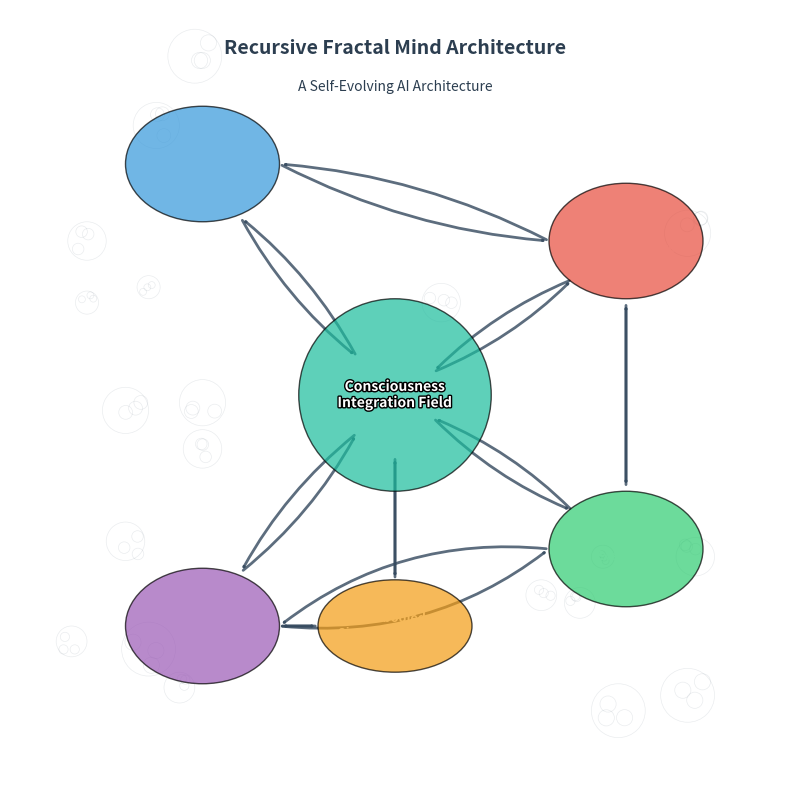

Source code (Python): (Note: this script raises an exception after producing the figure.)
import matplotlib.pyplot as plt
import numpy as np
from matplotlib.patches import Rectangle, Circle, FancyArrowPatch, Ellipse
import matplotlib.patheffects as path_effects

# Set up the figure with a light background
plt.figure(figsize=(12, 10))
ax = plt.gca()
ax.set_xlim(0, 100)
ax.set_ylim(0, 100)
ax.set_aspect('equal')
ax.axis('off')
ax.set_facecolor('#f8f8f8')

# Define colors
colors = {
    'perception': '#3498db',
    'knowledge': '#e74c3c',
    'metacognitive': '#2ecc71',
    'evolutionary': '#9b59b6',
    'simulation': '#f39c12',
    'consciousness': '#1abc9c',
    'arrow': '#34495e',
    'background': '#ecf0f1',
    'text': '#2c3e50'
}

# Draw the main components
# Consciousness Integration Field (center)
consciousness = Ellipse((50, 50), 25, 25, fc=colors['consciousness'], ec='black', alpha=0.7, zorder=10)
ax.add_patch(consciousness)
text = ax.text(50, 50, "Consciousness\nIntegration Field", ha='center', va='center', fontsize=10, 
               fontweight='bold', color='white', zorder=11)
text.set_path_effects([path_effects.withStroke(linewidth=2, foreground='black')])

# Perception System
perception = Ellipse((25, 80), 20, 15, fc=colors['perception'], ec='black', alpha=0.7, zorder=5)
ax.add_patch(perception)
ax.text(25, 80, "Perception\nSystem", ha='center', va='center', fontsize=9, fontweight='bold', color='white')

# Knowledge Integration Network
knowledge = Ellipse((80, 70), 20, 15, fc=colors['knowledge'], ec='black', alpha=0.7, zorder=5)
ax.add_patch(knowledge)
ax.text(80, 70, "Knowledge\nIntegration Network", ha='center', va='center', fontsize=9, fontweight='bold', color='white')

# Metacognitive Executive
metacognitive = Ellipse((80, 30), 20, 15, fc=colors['metacognitive'], ec='black', alpha=0.7, zorder=5)
ax.add_patch(metacognitive)
ax.text(80, 30, "Metacognitive\nExecutive", ha='center', va='center', fontsize=9, fontweight='bold', color='white')

# Evolutionary Substrate
evolutionary = Ellipse((25, 20), 20, 15, fc=colors['evolutionary'], ec='black', alpha=0.7, zorder=5)
ax.add_patch(evolutionary)
ax.text(25, 20, "Evolutionary\nSubstrate", ha='center', va='center', fontsize=9, fontweight='bold', color='white')

# Embodied Simulation Engine
simulation = Ellipse((50, 20), 20, 12, fc=colors['simulation'], ec='black', alpha=0.7, zorder=5)
ax.add_patch(simulation)
ax.text(50, 20, "Embodied\nSimulation Engine", ha='center', va='center', fontsize=9, fontweight='bold', color='white')

# Draw connecting arrows with bidirectional flow
def draw_arrow(start, end, color, curve=0.2):
    arrow = FancyArrowPatch(start, end, connectionstyle=f"arc3,rad={curve}", 
                           arrowstyle='->', color=color, lw=2, alpha=0.8, zorder=1)
    ax.add_patch(arrow)
    # Add the reverse arrow with a slight offset
    arrow_back = FancyArrowPatch(end, start, connectionstyle=f"arc3,rad={curve}", 
                               arrowstyle='->', color=color, lw=2, alpha=0.8, zorder=1)
    ax.add_patch(arrow_back)

# Connect components to the Consciousness Integration Field
draw_arrow((30, 73), (45, 55), colors['arrow'], 0.1)  # Perception to Consciousness
draw_arrow((73, 65), (55, 53), colors['arrow'], 0.1)  # Knowledge to Consciousness
draw_arrow((73, 35), (55, 47), colors['arrow'], 0.1)  # Metacognitive to Consciousness
draw_arrow((30, 27), (45, 45), colors['arrow'], 0.1)  # Evolutionary to Consciousness
draw_arrow((50, 26), (50, 42), colors['arrow'], 0)    # Simulation to Consciousness

# Connect components to each other
draw_arrow((35, 80), (70, 70), colors['arrow'], 0.1)  # Perception to Knowledge
draw_arrow((80, 62), (80, 38), colors['arrow'], 0)    # Knowledge to Metacognitive
draw_arrow((70, 30), (35, 20), colors['arrow'], 0.2)  # Metacognitive to Evolutionary
draw_arrow((35, 20), (40, 20), colors['arrow'], 0)    # Evolutionary to Simulation

# Add fractal recursive patterns in the background
for i in range(20):
    x = np.random.randint(5, 95)
    y = np.random.randint(5, 95)
    size = np.random.randint(3, 8)
    if not ((x-50)**2 + (y-50)**2 < 12.5**2):  # Avoid center
        circle = Circle((x, y), size/2, fc='none', ec=colors['arrow'], alpha=0.1, lw=0.5)
        ax.add_patch(circle)
        
        # Add smaller circles inside (fractal pattern)
        for j in range(3):
            offset_x = np.random.uniform(-size/3, size/3)
            offset_y = np.random.uniform(-size/3, size/3)
            small_size = size * 0.3
            small_circle = Circle((x+offset_x, y+offset_y), small_size/2, 
                                 fc='none', ec=colors['arrow'], alpha=0.1, lw=0.5)
            ax.add_patch(small_circle)

# Add title
plt.text(50, 95, "Recursive Fractal Mind Architecture", ha='center', va='center', 
         fontsize=14, fontweight='bold', color=colors['text'])

# Add subtitle
plt.text(50, 90, "A Self-Evolving AI Architecture", ha='center', va='center', 
         fontsize=10, color=colors['text'])

# Save the figure as SVG instead of PNG
plt.savefig('/mnt/c/Users/<user>/Documents/project-root/public/rfm_architecture.svg', format='svg', dpi=300, bbox_inches='tight')
print("RFM Architecture visualization saved as 'rfm_architecture.svg'")